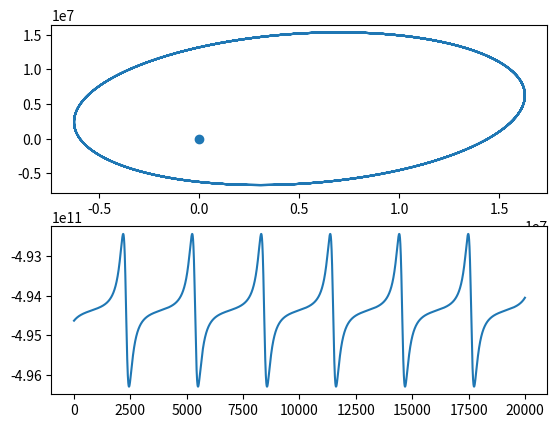

This figure's Python source:
import numpy
import matplotlib.pyplot

earth_mass = 5.97e24
gravitational_constant = 6.67e-11
spaceship_mass = 30000.0
total_time = 24 * 60 * 60

def acceleration(spaceship_position):
    global earth_mass, gravitational_constant
    
    vector_to_earth = -spaceship_position
    return gravitational_constant * earth_mass / numpy.linalg.norm(vector_to_earth)**3 * vector_to_earth

def euler_symplectic(num_steps):

    h = total_time / num_steps
    x = numpy.zeros([num_steps + 1, 2])
    v = numpy.zeros([num_steps + 1, 2])
    energy = numpy.zeros(num_steps + 1)
    
    x[0, 0] = 15e6
    x[0, 1] = 1e6
    v[0, 0] = 2e3
    v[0, 1] = 4e3
        
    for step in range(num_steps):
        x[step + 1] = x[step] + h * v[step]
        v[step + 1] = v[step] + h * acceleration(x[step+1])
        
    for step in range(num_steps + 1):
        energy[step] = 0.5 * spaceship_mass * numpy.linalg.norm(v[step])**2 - gravitational_constant * earth_mass * spaceship_mass / numpy.linalg.norm(x[step])
        
    
    return x, energy
    
x, energy = euler_symplectic(20000)

axes_height = matplotlib.pyplot.subplot(211)
matplotlib.pyplot.plot(x[:, 0] , x[:, 1])
matplotlib.pyplot.scatter(0.0, 0.0)
axes_velocity = matplotlib.pyplot.subplot(212)
matplotlib.pyplot.plot(energy)
matplotlib.pyplot.show()